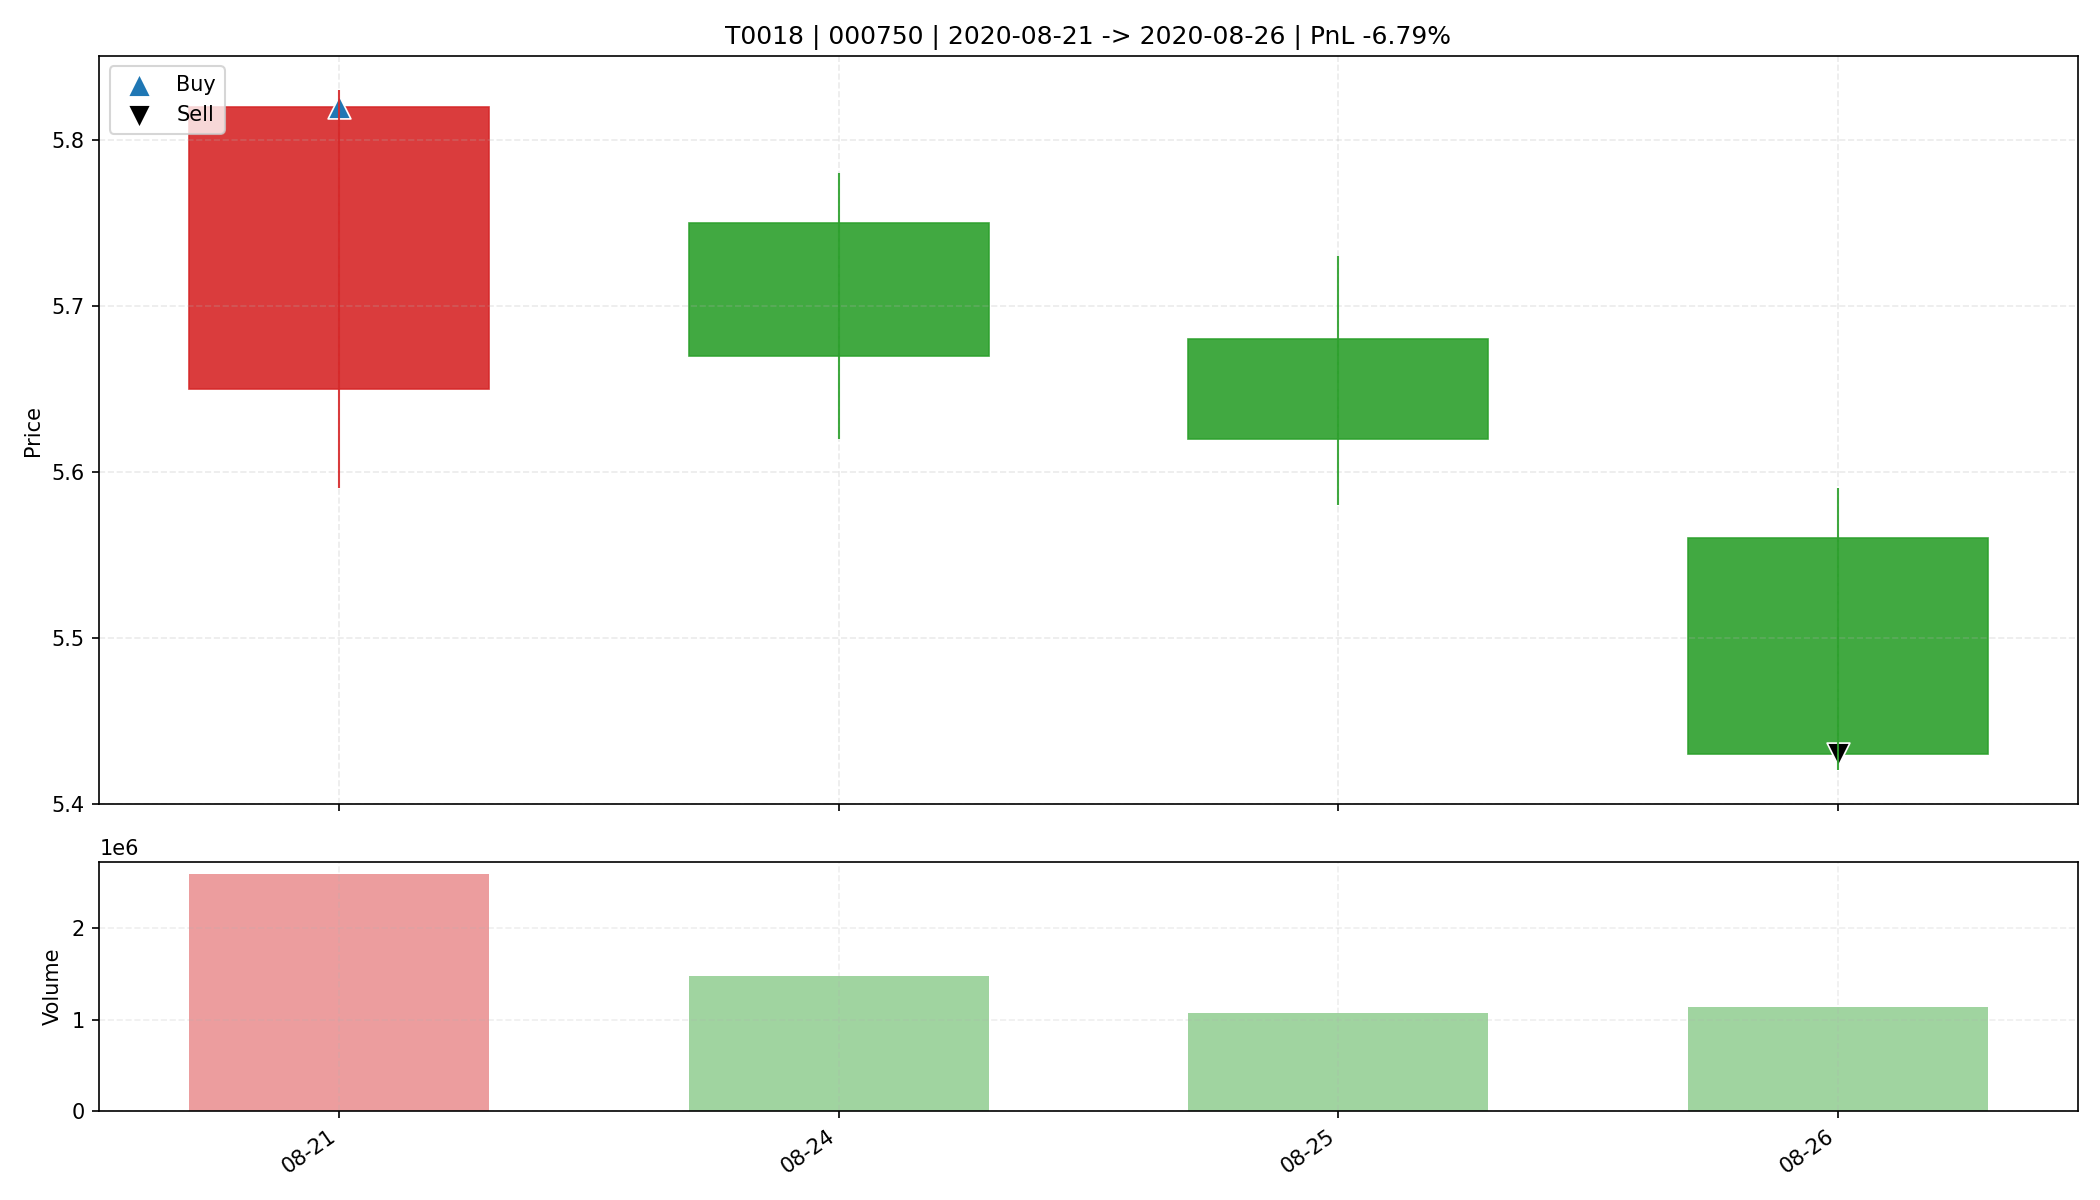

Source data for this figure (header and first rows):
date, open, high, low, close, amount, volume, trade_id, code, buy_date, sell_date, buy_price, sell_price, matched_shares, buy_reason, sell_reason, sell_profit_pct, sell_hold_days, is_buy_day, is_sell_day, holding_day_index
2020-08-21, 5.65, 5.83, 5.59, 5.82, 1484334848, 2593492, T0018, 000750, 2020-08-21, 2020-08-26, 5.82, 5.43, 5600, 前10日振幅9.5%, 阳线涨幅3.0%, 突破均线, 温和放量1.6倍, MA…, 收盘跌破防守线(5.590), -6.794, 3.0, True, False, 0
2020-08-24, 5.75, 5.78, 5.62, 5.67, 840400064, 1479732, T0018, 000750, 2020-08-21, 2020-08-26, 5.82, 5.43, 5600, 前10日振幅9.5%, 阳线涨幅3.0%, 突破均线, 温和放量1.6倍, MA…, 收盘跌破防守线(5.590), -6.794, 3.0, False, False, 1
2020-08-25, 5.68, 5.73, 5.58, 5.62, 603532672, 1067916, T0018, 000750, 2020-08-21, 2020-08-26, 5.82, 5.43, 5600, 前10日振幅9.5%, 阳线涨幅3.0%, 突破均线, 温和放量1.6倍, MA…, 收盘跌破防守线(5.590), -6.794, 3.0, False, False, 2
2020-08-26, 5.56, 5.59, 5.42, 5.43, 624442240, 1135901, T0018, 000750, 2020-08-21, 2020-08-26, 5.82, 5.43, 5600, 前10日振幅9.5%, 阳线涨幅3.0%, 突破均线, 温和放量1.6倍, MA…, 收盘跌破防守线(5.590), -6.794, 3.0, False, True, 3
